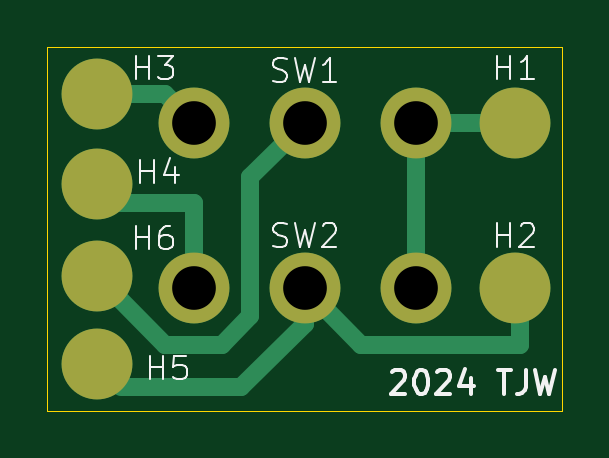
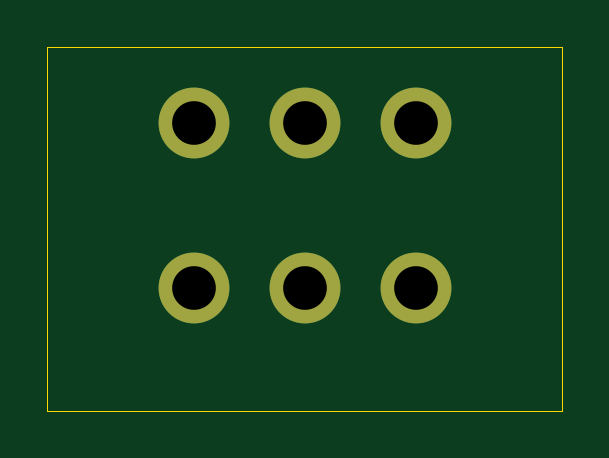
Circuit board: 11 layer files. Board 21.8 x 15.4 mm.
- bottom_copper: SwitchBoard-B_Cu.gbr (898 bytes)
- bottom_mask: SwitchBoard-B_Mask.gbr (669 bytes)
- paste: SwitchBoard-B_Paste.gbr (454 bytes)
- bottom_silk: SwitchBoard-B_Silkscreen.gbr (455 bytes)
- outline: SwitchBoard-Edge_Cuts.gbr (609 bytes)
- top_copper: SwitchBoard-F_Cu.gbr (2765 bytes)
- top_mask: SwitchBoard-F_Mask.gbr (921 bytes)
- paste: SwitchBoard-F_Paste.gbr (730 bytes)
- top_silk: SwitchBoard-F_Silkscreen.gbr (10503 bytes)
- drill: SwitchBoard-NPTH.drl (265 bytes)
- drill: SwitchBoard-PTH.drl (416 bytes)

=== bottom_copper: SwitchBoard-B_Cu.gbr ===
%TF.GenerationSoftware,KiCad,Pcbnew,8.0.7*%
%TF.CreationDate,2024-12-30T14:37:26-05:00*%
%TF.ProjectId,SwitchBoard,53776974-6368-4426-9f61-72642e6b6963,rev?*%
%TF.SameCoordinates,Original*%
%TF.FileFunction,Copper,L2,Bot*%
%TF.FilePolarity,Positive*%
%FSLAX46Y46*%
G04 Gerber Fmt 4.6, Leading zero omitted, Abs format (unit mm)*
G04 Created by KiCad (PCBNEW 8.0.7) date 2024-12-30 14:37:26*
%MOMM*%
%LPD*%
G01*
G04 APERTURE LIST*
%TA.AperFunction,ComponentPad*%
%ADD10C,3.000000*%
%TD*%
G04 APERTURE END LIST*
D10*
%TO.P,SW1,1,A*%
%TO.N,Net-(SW1-A)*%
X171500000Y-63000000D03*
%TO.P,SW1,2,B*%
%TO.N,Net-(SW1-B)*%
X162100000Y-63000000D03*
%TO.P,SW1,3,C*%
%TO.N,Net-(SW1-C)*%
X166800000Y-63000000D03*
%TD*%
%TO.P,SW2,1,A*%
%TO.N,Net-(SW1-A)*%
X171500000Y-70000000D03*
%TO.P,SW2,2,B*%
%TO.N,Net-(SW2-B)*%
X162100000Y-70000000D03*
%TO.P,SW2,3,C*%
%TO.N,Net-(SW2-C)*%
X166800000Y-70000000D03*
%TD*%
M02*

=== bottom_mask: SwitchBoard-B_Mask.gbr ===
%TF.GenerationSoftware,KiCad,Pcbnew,8.0.7*%
%TF.CreationDate,2024-12-30T14:37:26-05:00*%
%TF.ProjectId,SwitchBoard,53776974-6368-4426-9f61-72642e6b6963,rev?*%
%TF.SameCoordinates,Original*%
%TF.FileFunction,Soldermask,Bot*%
%TF.FilePolarity,Negative*%
%FSLAX46Y46*%
G04 Gerber Fmt 4.6, Leading zero omitted, Abs format (unit mm)*
G04 Created by KiCad (PCBNEW 8.0.7) date 2024-12-30 14:37:26*
%MOMM*%
%LPD*%
G01*
G04 APERTURE LIST*
%ADD10C,3.000000*%
G04 APERTURE END LIST*
D10*
%TO.C,SW1*%
X171500000Y-63000000D03*
X162100000Y-63000000D03*
X166800000Y-63000000D03*
%TD*%
%TO.C,SW2*%
X171500000Y-70000000D03*
X162100000Y-70000000D03*
X166800000Y-70000000D03*
%TD*%
M02*

=== paste: SwitchBoard-B_Paste.gbr ===
%TF.GenerationSoftware,KiCad,Pcbnew,8.0.7*%
%TF.CreationDate,2024-12-30T14:37:26-05:00*%
%TF.ProjectId,SwitchBoard,53776974-6368-4426-9f61-72642e6b6963,rev?*%
%TF.SameCoordinates,Original*%
%TF.FileFunction,Paste,Bot*%
%TF.FilePolarity,Positive*%
%FSLAX46Y46*%
G04 Gerber Fmt 4.6, Leading zero omitted, Abs format (unit mm)*
G04 Created by KiCad (PCBNEW 8.0.7) date 2024-12-30 14:37:26*
%MOMM*%
%LPD*%
G01*
G04 APERTURE LIST*
G04 APERTURE END LIST*
M02*

=== bottom_silk: SwitchBoard-B_Silkscreen.gbr ===
%TF.GenerationSoftware,KiCad,Pcbnew,8.0.7*%
%TF.CreationDate,2024-12-30T14:37:26-05:00*%
%TF.ProjectId,SwitchBoard,53776974-6368-4426-9f61-72642e6b6963,rev?*%
%TF.SameCoordinates,Original*%
%TF.FileFunction,Legend,Bot*%
%TF.FilePolarity,Positive*%
%FSLAX46Y46*%
G04 Gerber Fmt 4.6, Leading zero omitted, Abs format (unit mm)*
G04 Created by KiCad (PCBNEW 8.0.7) date 2024-12-30 14:37:26*
%MOMM*%
%LPD*%
G01*
G04 APERTURE LIST*
G04 APERTURE END LIST*
M02*

=== outline: SwitchBoard-Edge_Cuts.gbr ===
%TF.GenerationSoftware,KiCad,Pcbnew,8.0.7*%
%TF.CreationDate,2024-12-30T14:37:26-05:00*%
%TF.ProjectId,SwitchBoard,53776974-6368-4426-9f61-72642e6b6963,rev?*%
%TF.SameCoordinates,Original*%
%TF.FileFunction,Profile,NP*%
%FSLAX46Y46*%
G04 Gerber Fmt 4.6, Leading zero omitted, Abs format (unit mm)*
G04 Created by KiCad (PCBNEW 8.0.7) date 2024-12-30 14:37:26*
%MOMM*%
%LPD*%
G01*
G04 APERTURE LIST*
%TA.AperFunction,Profile*%
%ADD10C,0.050000*%
%TD*%
G04 APERTURE END LIST*
D10*
X155900000Y-59800000D02*
X177700000Y-59800000D01*
X177700000Y-75200000D01*
X155900000Y-75200000D01*
X155900000Y-59800000D01*
M02*

=== top_copper: SwitchBoard-F_Cu.gbr ===
%TF.GenerationSoftware,KiCad,Pcbnew,8.0.7*%
%TF.CreationDate,2024-12-30T14:37:26-05:00*%
%TF.ProjectId,SwitchBoard,53776974-6368-4426-9f61-72642e6b6963,rev?*%
%TF.SameCoordinates,Original*%
%TF.FileFunction,Copper,L1,Top*%
%TF.FilePolarity,Positive*%
%FSLAX46Y46*%
G04 Gerber Fmt 4.6, Leading zero omitted, Abs format (unit mm)*
G04 Created by KiCad (PCBNEW 8.0.7) date 2024-12-30 14:37:26*
%MOMM*%
%LPD*%
G01*
G04 APERTURE LIST*
%TA.AperFunction,SMDPad,CuDef*%
%ADD10C,3.000000*%
%TD*%
%TA.AperFunction,ComponentPad*%
%ADD11C,3.000000*%
%TD*%
%TA.AperFunction,Conductor*%
%ADD12C,0.760000*%
%TD*%
%TA.AperFunction,Conductor*%
%ADD13C,0.200000*%
%TD*%
G04 APERTURE END LIST*
D10*
%TO.P,H4,1,1*%
%TO.N,Net-(SW2-B)*%
X158000000Y-65600000D03*
%TD*%
%TO.P,H1,1,1*%
%TO.N,Net-(SW1-A)*%
X175700000Y-63000000D03*
%TD*%
%TO.P,H6,1,1*%
%TO.N,Net-(SW1-C)*%
X158000000Y-69500000D03*
%TD*%
%TO.P,H5,1,1*%
%TO.N,Net-(SW2-C)*%
X158000000Y-73200000D03*
%TD*%
D11*
%TO.P,SW1,1,A*%
%TO.N,Net-(SW1-A)*%
X171500000Y-63000000D03*
%TO.P,SW1,2,B*%
%TO.N,Net-(SW1-B)*%
X162100000Y-63000000D03*
%TO.P,SW1,3,C*%
%TO.N,Net-(SW1-C)*%
X166800000Y-63000000D03*
%TD*%
D10*
%TO.P,H3,1,1*%
%TO.N,Net-(SW1-B)*%
X158000000Y-61800000D03*
%TD*%
%TO.P,H2,1,1*%
%TO.N,Net-(SW2-C)*%
X175700000Y-70000000D03*
%TD*%
D11*
%TO.P,SW2,1,A*%
%TO.N,Net-(SW1-A)*%
X171500000Y-70000000D03*
%TO.P,SW2,2,B*%
%TO.N,Net-(SW2-B)*%
X162100000Y-70000000D03*
%TO.P,SW2,3,C*%
%TO.N,Net-(SW2-C)*%
X166800000Y-70000000D03*
%TD*%
D12*
%TO.N,Net-(SW1-C)*%
X164500000Y-71200000D02*
X164500000Y-65300000D01*
X163300000Y-72400000D02*
X164500000Y-71200000D01*
X164500000Y-65300000D02*
X166800000Y-63000000D01*
X158000000Y-69500000D02*
X160900000Y-72400000D01*
X160900000Y-72400000D02*
X163300000Y-72400000D01*
%TO.N,Net-(SW2-C)*%
X166800000Y-71500000D02*
X166800000Y-70000000D01*
X164100000Y-74200000D02*
X159000000Y-74200000D01*
X166800000Y-71500000D02*
X164100000Y-74200000D01*
X175900000Y-72400000D02*
X175900000Y-70000000D01*
X169200000Y-72400000D02*
X175900000Y-72400000D01*
X166800000Y-70000000D02*
X169200000Y-72400000D01*
D13*
X158000000Y-73200000D02*
X159000000Y-74200000D01*
%TO.N,Net-(SW2-B)*%
X158800000Y-66400000D02*
X158000000Y-65600000D01*
%TO.N,Net-(SW2-C)*%
X158400000Y-73200000D02*
X158000000Y-73200000D01*
D12*
X158160000Y-73360000D02*
X158000000Y-73200000D01*
%TO.N,Net-(SW1-B)*%
X160900000Y-61800000D02*
X162100000Y-63000000D01*
X158000000Y-61800000D02*
X160900000Y-61800000D01*
D13*
%TO.N,Net-(SW2-B)*%
X158000000Y-65800000D02*
X158000000Y-65600000D01*
D12*
%TO.N,Net-(SW1-A)*%
X171500000Y-63000000D02*
X175900000Y-63000000D01*
X171500000Y-63000000D02*
X171500000Y-70000000D01*
%TO.N,Net-(SW2-B)*%
X162100000Y-66400000D02*
X158800000Y-66400000D01*
X162100000Y-70000000D02*
X162100000Y-66400000D01*
%TD*%
M02*

=== top_mask: SwitchBoard-F_Mask.gbr ===
%TF.GenerationSoftware,KiCad,Pcbnew,8.0.7*%
%TF.CreationDate,2024-12-30T14:37:26-05:00*%
%TF.ProjectId,SwitchBoard,53776974-6368-4426-9f61-72642e6b6963,rev?*%
%TF.SameCoordinates,Original*%
%TF.FileFunction,Soldermask,Top*%
%TF.FilePolarity,Negative*%
%FSLAX46Y46*%
G04 Gerber Fmt 4.6, Leading zero omitted, Abs format (unit mm)*
G04 Created by KiCad (PCBNEW 8.0.7) date 2024-12-30 14:37:26*
%MOMM*%
%LPD*%
G01*
G04 APERTURE LIST*
%ADD10C,3.000000*%
G04 APERTURE END LIST*
D10*
%TO.C,H4*%
X158000000Y-65600000D03*
%TD*%
%TO.C,H1*%
X175700000Y-63000000D03*
%TD*%
%TO.C,H6*%
X158000000Y-69500000D03*
%TD*%
%TO.C,H5*%
X158000000Y-73200000D03*
%TD*%
%TO.C,SW1*%
X171500000Y-63000000D03*
X162100000Y-63000000D03*
X166800000Y-63000000D03*
%TD*%
%TO.C,H3*%
X158000000Y-61800000D03*
%TD*%
%TO.C,H2*%
X175700000Y-70000000D03*
%TD*%
%TO.C,SW2*%
X171500000Y-70000000D03*
X162100000Y-70000000D03*
X166800000Y-70000000D03*
%TD*%
M02*

=== paste: SwitchBoard-F_Paste.gbr ===
%TF.GenerationSoftware,KiCad,Pcbnew,8.0.7*%
%TF.CreationDate,2024-12-30T14:37:26-05:00*%
%TF.ProjectId,SwitchBoard,53776974-6368-4426-9f61-72642e6b6963,rev?*%
%TF.SameCoordinates,Original*%
%TF.FileFunction,Paste,Top*%
%TF.FilePolarity,Positive*%
%FSLAX46Y46*%
G04 Gerber Fmt 4.6, Leading zero omitted, Abs format (unit mm)*
G04 Created by KiCad (PCBNEW 8.0.7) date 2024-12-30 14:37:26*
%MOMM*%
%LPD*%
G01*
G04 APERTURE LIST*
%ADD10C,3.000000*%
G04 APERTURE END LIST*
D10*
%TO.C,H4*%
X158000000Y-65600000D03*
%TD*%
%TO.C,H1*%
X175700000Y-63000000D03*
%TD*%
%TO.C,H6*%
X158000000Y-69500000D03*
%TD*%
%TO.C,H5*%
X158000000Y-73200000D03*
%TD*%
%TO.C,H3*%
X158000000Y-61800000D03*
%TD*%
%TO.C,H2*%
X175700000Y-70000000D03*
%TD*%
M02*

=== top_silk: SwitchBoard-F_Silkscreen.gbr (10503 bytes, source omitted) ===
=== drill: SwitchBoard-NPTH.drl ===
M48
; DRILL file {KiCad 8.0.7} date 2024-12-30T14:37:34-0500
; FORMAT={-:-/ absolute / inch / decimal}
; #@! TF.CreationDate,2024-12-30T14:37:34-05:00
; #@! TF.GenerationSoftware,Kicad,Pcbnew,8.0.7
; #@! TF.FileFunction,NonPlated,1,2,NPTH
FMAT,2
INCH
%
G90
G05
M30

=== drill: SwitchBoard-PTH.drl ===
M48
; DRILL file {KiCad 8.0.7} date 2024-12-30T14:37:34-0500
; FORMAT={-:-/ absolute / inch / decimal}
; #@! TF.CreationDate,2024-12-30T14:37:34-05:00
; #@! TF.GenerationSoftware,Kicad,Pcbnew,8.0.7
; #@! TF.FileFunction,Plated,1,2,PTH
FMAT,2
INCH
; #@! TA.AperFunction,Plated,PTH,ComponentDrill
T1C0.0728
%
G90
G05
T1
X6.3819Y-2.4803
X6.3819Y-2.7559
X6.5669Y-2.4803
X6.5669Y-2.7559
X6.752Y-2.4803
X6.752Y-2.7559
M30

